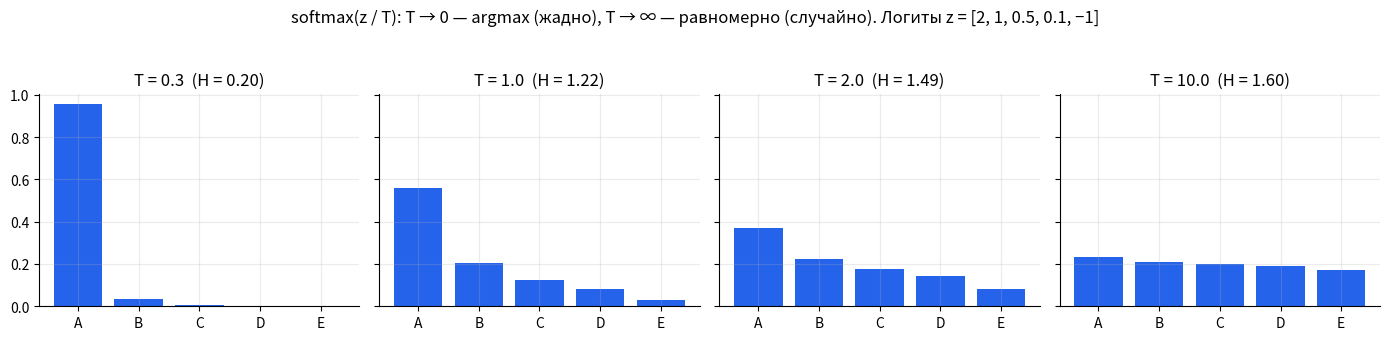

Write the Python code that produced this figure.
# Colab: всё нужное уже установлено. Локально: pip install -r requirements.txt
import numpy as np
import math
np.set_printoptions(precision=4, suppress=True)

import numpy as np
p = np.full(1000, 0.01)
print(np.prod(p))          # 0.0  — underflow
print(np.sum(np.log(p)))   # -4605.17 — всё в порядке

import numpy as np
s = lambda z: 1 / (1 + np.exp(-z))
z, h = 0.7, 1e-6
print((s(z + h) - s(z - h)) / (2 * h), s(z) * (1 - s(z)))   # 0.2217 0.2217

# Помощники для иллюстраций (те же, что в scripts/make_figures.py)
import matplotlib.pyplot as plt
from scipy import stats
C = ["#2563eb", "#dc2626", "#059669", "#d97706", "#7c3aed", "#0891b2"]
plt.rcParams.update({"figure.dpi": 100, "axes.spines.top": False, "axes.spines.right": False,
                     "axes.grid": True, "grid.alpha": 0.25})

def save(fig, name):          # в ноутбуке просто показываем картинку
    fig.tight_layout(); plt.show()

def arrow(ax, v, color, label=None, origin=(0, 0), **kw):
    ax.annotate("", xy=(origin[0] + v[0], origin[1] + v[1]), xytext=origin,
                arrowprops=dict(arrowstyle="-|>", color=color, lw=2.2, **kw))
    if label:
        ax.text(origin[0] + v[0] * 1.08, origin[1] + v[1] * 1.08, label, color=color, fontsize=13, fontweight="bold")

def rosen_like(x, y):
    return 0.5 * x**2 + 4 * y**2

def softmax_temp():
    z = np.array([2.0, 1.0, 0.5, 0.1, -1.0])
    fig, axes = plt.subplots(1, 4, figsize=(14, 3.2), sharey=True)
    for ax, T in zip(axes, [0.3, 1.0, 2.0, 10.0]):
        p = np.exp(z / T - (z / T).max()); p /= p.sum()
        ax.bar(range(5), p, color=C[0])
        H = -(p * np.log(p)).sum()
        ax.set_title(f"T = {T}  (H = {H:.2f})"); ax.set_xticks(range(5), ["A", "B", "C", "D", "E"])
    fig.suptitle("softmax(z / T): T → 0 — argmax (жадно), T → ∞ — равномерно (случайно). Логиты z = [2, 1, 0.5, 0.1, −1]", y=1.05)
    save(fig, "softmax_temperature")

softmax_temp()
